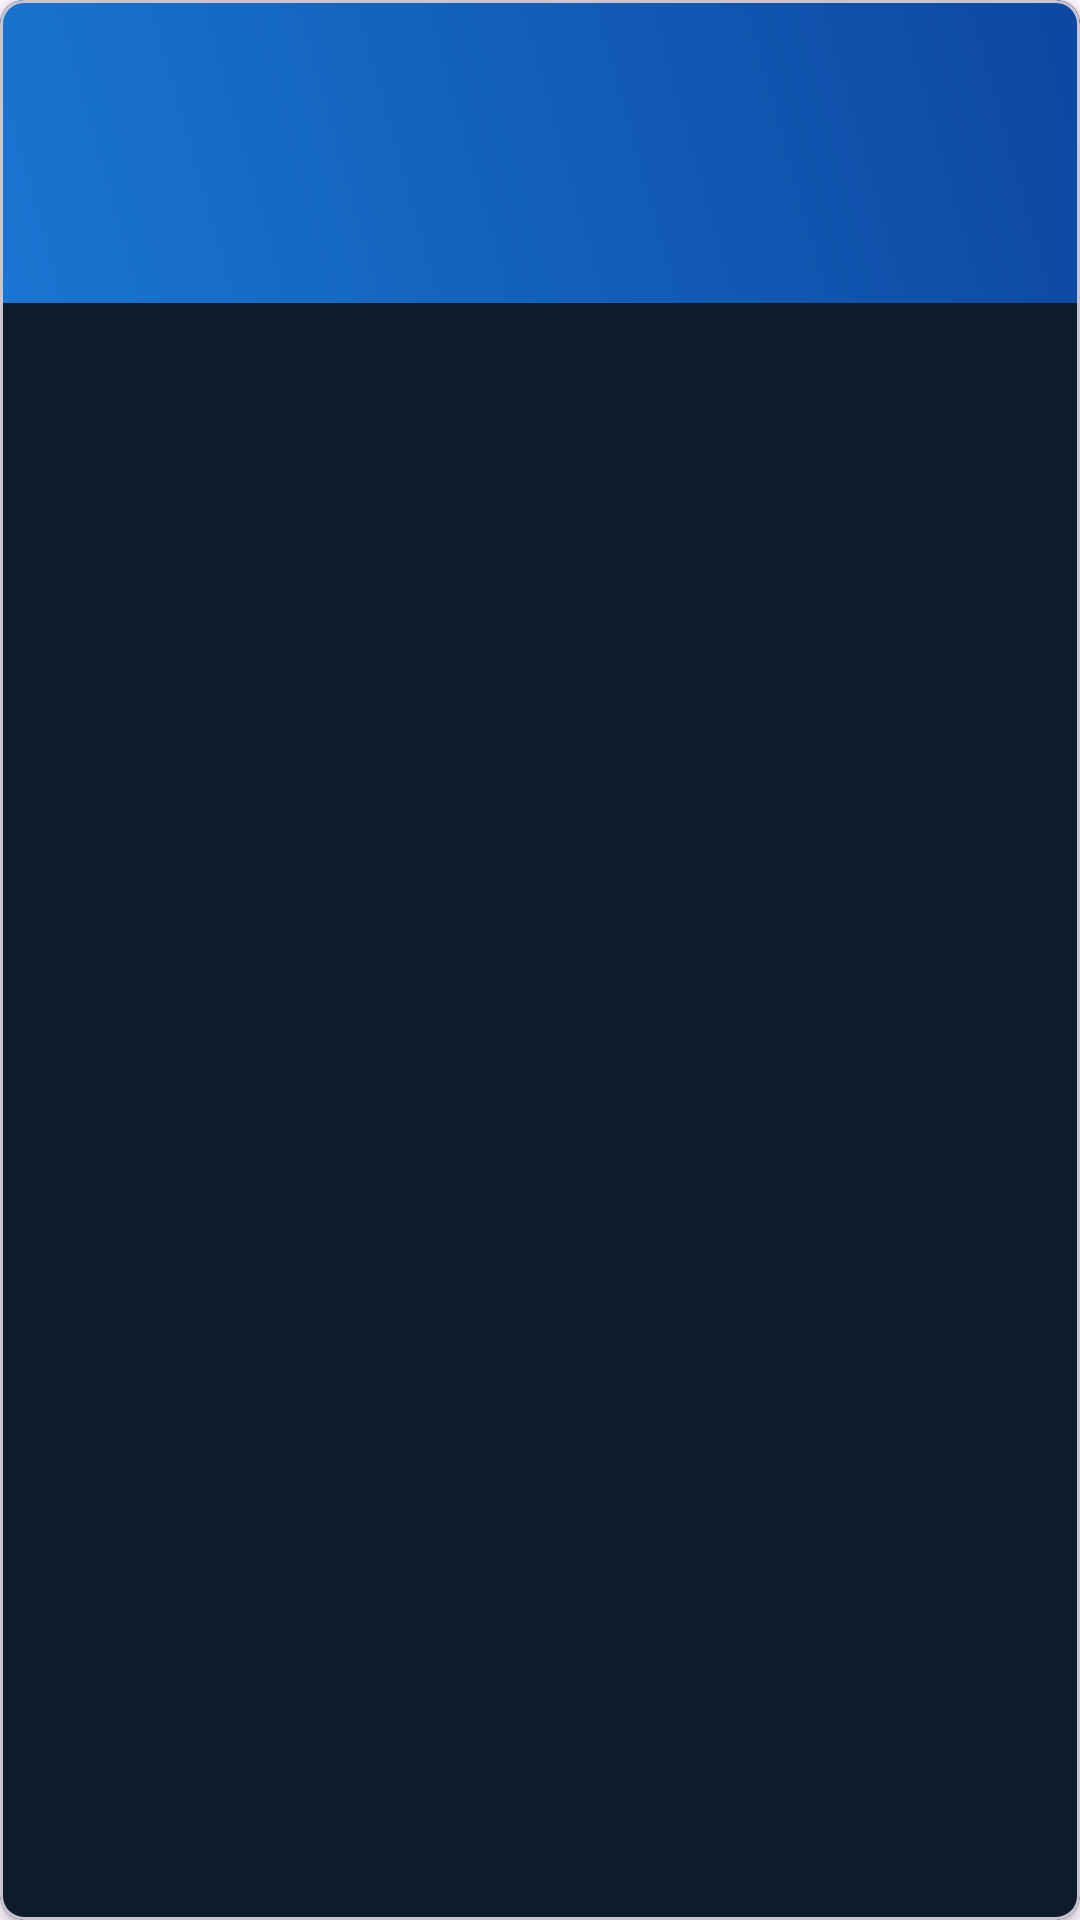

Reconstruct the res/layout file that produces this screen, plus the resources it refers to.
<!-- AndroidManifest.xml: application theme Theme.FastTracker -->
<!-- res/layout/card_transaction.xml -->
<?xml version="1.0" encoding="utf-8"?>
<com.google.android.material.card.MaterialCardView
    xmlns:android="http://schemas.android.com/apk/res/android"
    xmlns:app="http://schemas.android.com/apk/res-auto"
    xmlns:tools="http://schemas.android.com/tools"
    android:layout_width="match_parent"
    android:layout_height="wrap_content"
    android:layout_marginHorizontal="8dp"
    android:layout_marginVertical="4dp"
    app:cardBackgroundColor="@color/background"
    app:cardCornerRadius="8dp"
    app:cardElevation="2dp">

    <androidx.constraintlayout.widget.ConstraintLayout
        android:layout_width="match_parent"
        android:layout_height="wrap_content"
        android:background="@drawable/gradient_background"
        android:padding="16dp">

        <TextView
            android:id="@+id/tv_transaction_category"
            android:layout_width="0dp"
            android:layout_height="wrap_content"
            android:textColor="@color/white"
            android:textSize="16sp"
            android:textStyle="bold"
            app:layout_constraintEnd_toStartOf="@id/tv_transaction_amount"
            app:layout_constraintStart_toStartOf="parent"
            app:layout_constraintTop_toTopOf="parent"
            tools:text="Food" />

        <TextView
            android:id="@+id/tv_transaction_description"
            android:layout_width="0dp"
            android:layout_height="wrap_content"
            android:layout_marginTop="4dp"
            android:textColor="@color/gray_neutral"
            android:textSize="14sp"
            app:layout_constraintEnd_toStartOf="@id/tv_transaction_amount"
            app:layout_constraintStart_toStartOf="parent"
            app:layout_constraintTop_toBottomOf="@id/tv_transaction_category"
            tools:text="Lunch at restaurant" />

        <TextView
            android:id="@+id/tv_transaction_date"
            android:layout_width="wrap_content"
            android:layout_height="wrap_content"
            android:layout_marginTop="8dp"
            android:textColor="@color/gray_neutral"
            android:textSize="12sp"
            app:layout_constraintStart_toStartOf="parent"
            app:layout_constraintTop_toBottomOf="@id/tv_transaction_description"
            tools:text="May 1, 2023" />

        <TextView
            android:id="@+id/tv_transaction_amount"
            android:layout_width="wrap_content"
            android:layout_height="wrap_content"
            android:textColor="@color/expense_red"
            android:textSize="18sp"
            android:textStyle="bold"
            app:layout_constraintEnd_toEndOf="parent"
            app:layout_constraintTop_toTopOf="parent"
            tools:text="-$25.00" />

    </androidx.constraintlayout.widget.ConstraintLayout>
</com.google.android.material.card.MaterialCardView>
<!-- resources referenced by this layout -->
<resources>
  <color name="background">#0D1B2A</color>
  <color name="expense_red">#ff0000</color>
  <color name="gray_neutral">#C0C0C0</color>
  <color name="white">#FFFFFF</color>
  <!-- drawable gradient_background (drawable) -->
  <?xml version="1.0" encoding="utf-8"?>
  <shape xmlns:android="http://schemas.android.com/apk/res/android">
      <gradient
          android:startColor="#1976D2"
          android:endColor="#0D47A1"
          android:angle="45" />
  </shape>
  <style name="Theme.FastTracker" parent="Base.Theme.FastTracker" />
  <style name="Base.Theme.FastTracker" parent="Theme.Material3.DayNight.NoActionBar">
          
          <item name="android:statusBarColor">@color/blue_box</item>
          
          <item name="android:windowLightStatusBar">true</item>
      </style>
  <color name="blue_box">#e5f3ff</color>
</resources>
